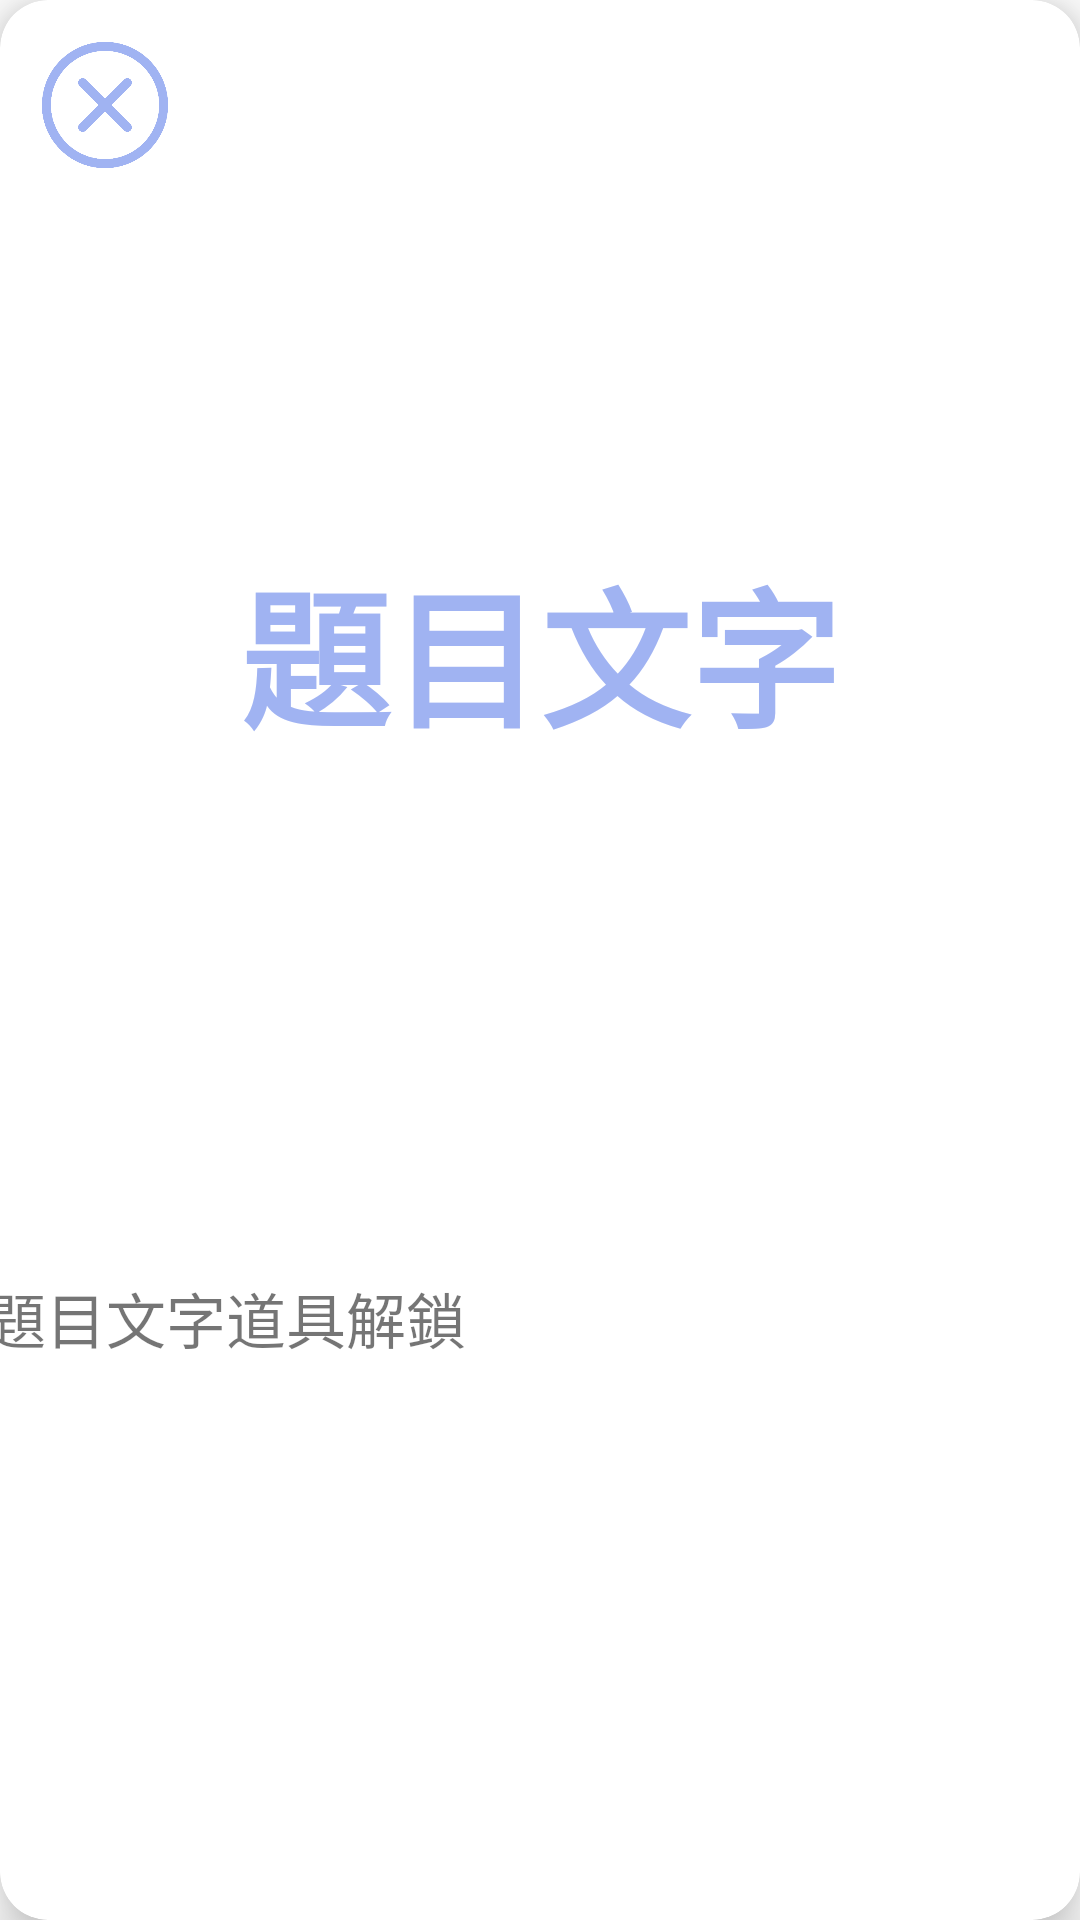

This screen was rendered from an Android layout file. Write that file and the resources it references.
<!-- AndroidManifest.xml: fallback theme Theme.MaterialComponents.DayNight.NoActionBar -->
<!-- res/layout/prachint_alertdialog.xml -->
<?xml version="1.0" encoding="utf-8"?>
<androidx.cardview.widget.CardView xmlns:android="http://schemas.android.com/apk/res/android"
    xmlns:app="http://schemas.android.com/apk/res-auto"
    xmlns:tools="http://schemas.android.com/tools"
    android:layout_width="500dp"
    android:layout_height="wrap_content"
    app:cardCornerRadius="16dp"
    app:cardElevation="10dp">

    <androidx.constraintlayout.widget.ConstraintLayout
        android:layout_width="match_parent"
        android:layout_height="match_parent">

        <ImageButton
            android:id="@+id/close"
            android:layout_width="50dp"
            android:layout_height="50dp"
            android:background="@android:color/transparent"
            android:scaleType="fitCenter"
            android:layout_marginStart="10dp"
            android:layout_marginTop="10dp"
            app:layout_constraintStart_toStartOf="parent"
            app:layout_constraintTop_toTopOf="parent"
            app:srcCompat="@drawable/close" />

        <TextView
            android:id="@+id/title"
            android:layout_width="wrap_content"
            android:layout_height="wrap_content"
            android:layout_marginTop="10dp"
            android:fontFamily="sans-serif-smallcaps"
            android:text="題目文字"
            android:textColor="#A0B3F2"
            android:textSize="50sp"
            android:textStyle="bold"
            app:layout_constraintBottom_toTopOf="@+id/english"
            app:layout_constraintEnd_toEndOf="parent"
            app:layout_constraintStart_toStartOf="parent"
            app:layout_constraintTop_toTopOf="parent" />

        <TextView
            android:id="@+id/english"
            android:layout_width="450dp"
            android:layout_height="wrap_content"
            android:layout_marginStart="10dp"
            android:layout_marginEnd="10dp"
            android:layout_marginBottom="15dp"
            android:fontFamily="sans-serif-medium"
            android:gravity="start"
            android:text="使用題目文字道具解鎖"
            android:textSize="20sp"
            app:layout_constraintBottom_toBottomOf="parent"
            app:layout_constraintEnd_toEndOf="parent"
            app:layout_constraintStart_toStartOf="parent"
            app:layout_constraintTop_toBottomOf="@+id/title" />

    </androidx.constraintlayout.widget.ConstraintLayout>

</androidx.cardview.widget.CardView>
<!-- resources referenced by this layout -->
<resources>
  <!-- drawable close: png bitmap (drawable, 16925 bytes) -->
</resources>
